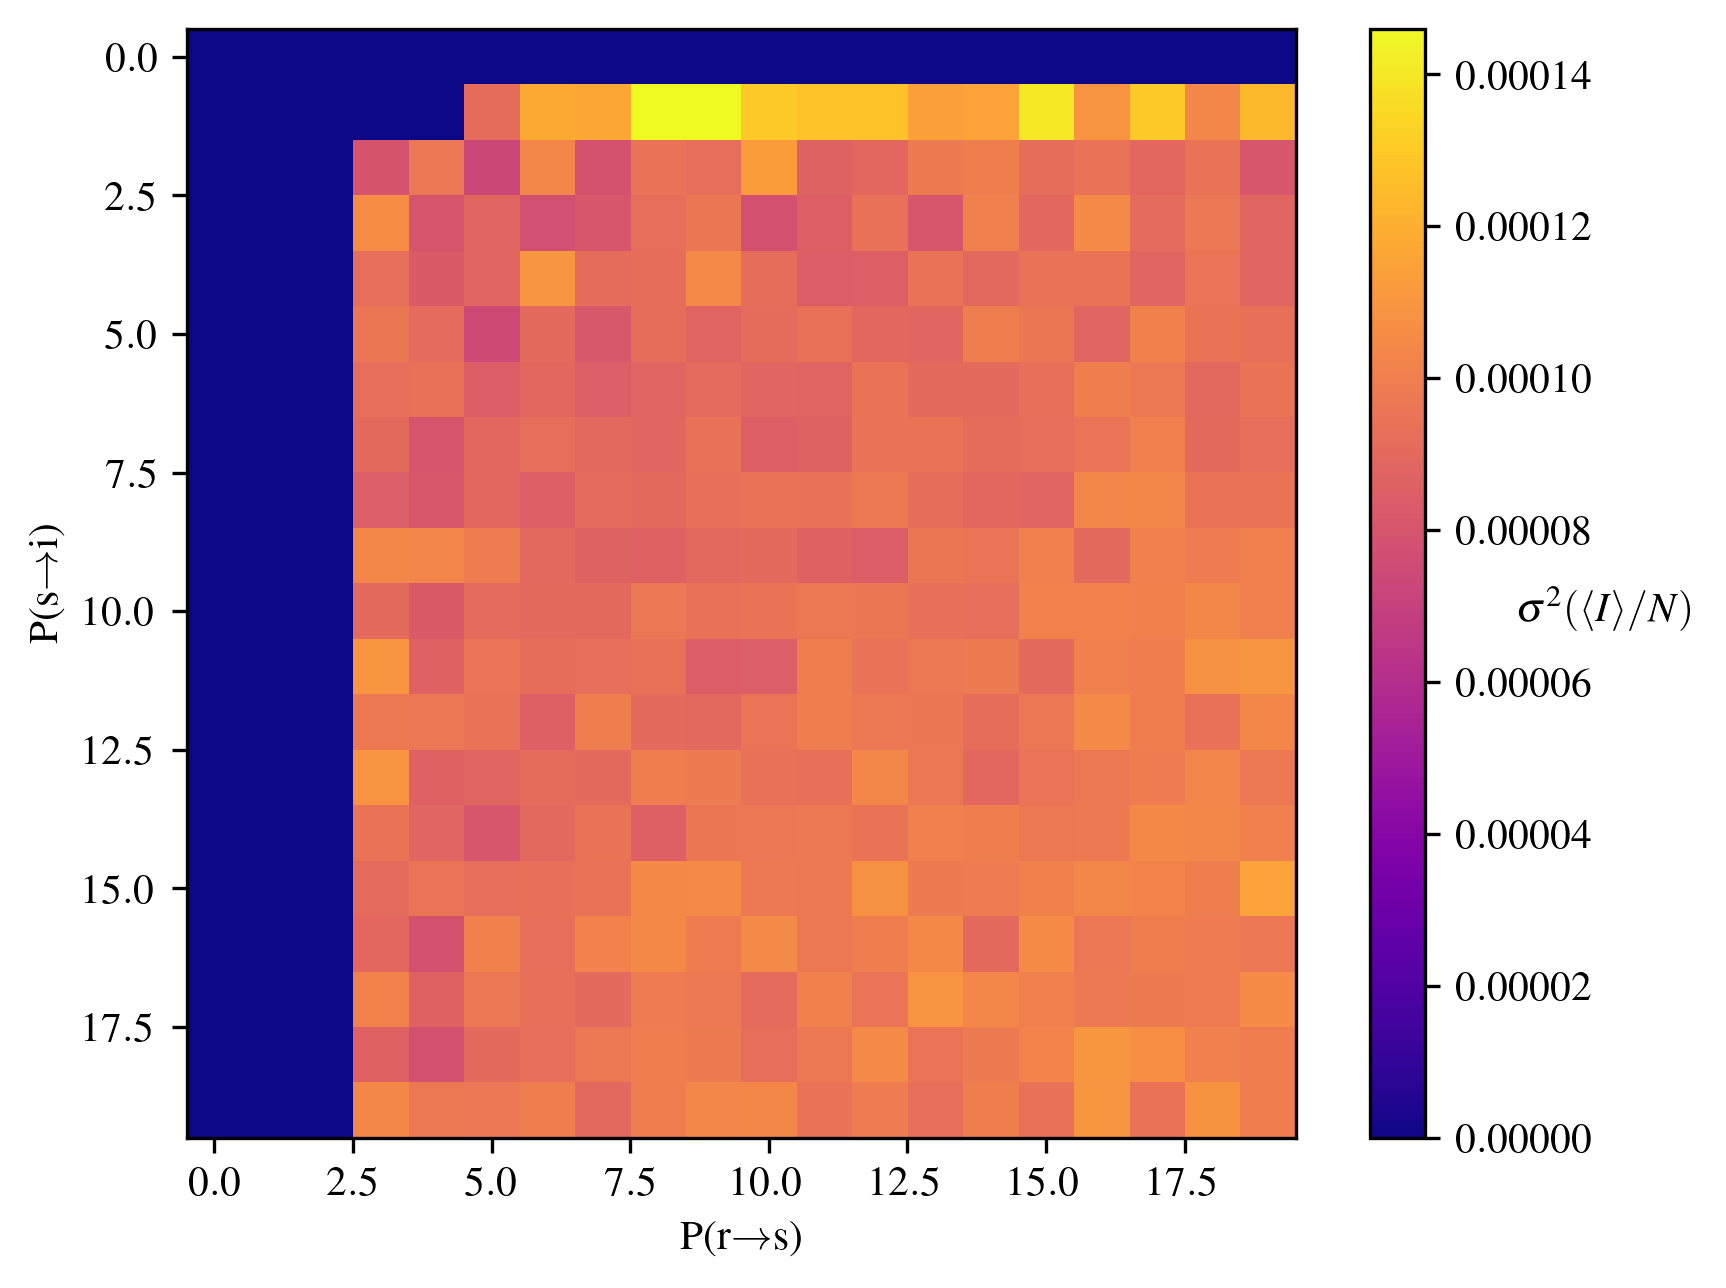

Source data for this figure (header and first rows):
0.000000000000000000e+00, 0.000000000000000000e+00, 0.000000000000000000e+00, 0.000000000000000000e+00, 0.000000000000000000e+00, 0.000000000000000000e+00, 0.000000000000000000e+00, 0.000000000000000000e+00, 0.000000000000000000e+00, 0.000000000000000000e+00, 0.000000000000000000e+00, 0.000000000000000000e+00, 0.000000000000000000e+00, 0.000000000000000000e+00, 0.000000000000000000e+00, 0.000000000000000000e+00, 0.000000000000000000e+00, 0.000000000000000000e+00, 0.000000000000000000e+00, 0.000000000000000000e+00
0.000000000000000000e+00, 0.000000000000000000e+00, 0.000000000000000000e+00, 0.000000000000000000e+00, 0.000000000000000000e+00, 9.156981695999999243e-05, 1.177736958400000123e-04, 1.168595902400000104e-04, 1.459467929600000049e-04, 1.459250225599999934e-04, 1.295701759999999688e-04, 1.274985439999999995e-04, 1.276612582400000182e-04, 1.137583737600000047e-04, 1.148952134399999986e-04, 1.406312550400000264e-04, 1.093132102399999852e-04, 1.295061785600000275e-04, 1.037037105599999921e-04, 1.234740601600000189e-04
0.000000000000000000e+00, 0.000000000000000000e+00, 0.000000000000000000e+00, 7.980829424000000576e-05, 9.662681855999999403e-05, 7.327047023999999631e-05, 1.036650214400000077e-04, 7.876135615999998443e-05, 9.448088063999999955e-05, 9.264240575999999300e-05, 1.127955966400000129e-04, 8.715288255999999807e-05, 8.922854384000000446e-05, 9.843460096000001137e-05, 1.000527200000000066e-04, 9.218127600000001240e-05, 9.459574000000000921e-05, 8.904895743999999540e-05, 9.466712255999999747e-05, 8.059806975999999875e-05
0.000000000000000000e+00, 0.000000000000000000e+00, 0.000000000000000000e+00, 1.064282558399999877e-04, 8.019398000000001040e-05, 8.862250943999999762e-05, 7.793525504000000195e-05, 8.055062000000002263e-05, 9.279055855999998072e-05, 9.604461936000000444e-05, 7.834082304000000274e-05, 8.543333616000000318e-05, 9.382704575999999120e-05, 8.089157999999999505e-05, 1.005045913600000025e-04, 8.919666624000000899e-05, 1.052004678400000122e-04, 9.068787823999999176e-05, 9.689023743999999633e-05, 8.826328176000000744e-05
0.000000000000000000e+00, 0.000000000000000000e+00, 0.000000000000000000e+00, 9.249852096000000027e-05, 8.288151999999999043e-05, 8.891908543999999849e-05, 1.096244550400000170e-04, 9.165250416000001214e-05, 9.199476224000000077e-05, 1.050290969600000063e-04, 9.198075376000001047e-05, 8.403124416000000711e-05, 8.523841136000001779e-05, 9.494346223999999509e-05, 8.953935599999999822e-05, 9.436009455999999184e-05, 9.495699135999999480e-05, 8.805055599999999988e-05, 9.538734704000000867e-05, 8.807150703999999707e-05
0.000000000000000000e+00, 0.000000000000000000e+00, 0.000000000000000000e+00, 9.581360384000000066e-05, 9.098990335999998275e-05, 7.488756224000000302e-05, 9.042865599999998986e-05, 8.146340096000001367e-05, 9.206673343999998641e-05, 8.773482175999999658e-05, 9.174847999999999608e-05, 9.399022336000001029e-05, 8.928449984000000491e-05, 8.855173744000000154e-05, 1.000361022399999972e-04, 9.621467503999998287e-05, 8.795550399999999935e-05, 1.009767039999999959e-04, 9.513541103999999997e-05, 9.346352575999997202e-05
0.000000000000000000e+00, 0.000000000000000000e+00, 0.000000000000000000e+00, 9.280186623999999948e-05, 9.363039599999999963e-05, 8.392541376000001044e-05, 8.902122736000000851e-05, 8.452751599999996999e-05, 8.727424623999999360e-05, 9.106944256000000450e-05, 8.801336000000001074e-05, 8.740276416000000834e-05, 9.489128383999998948e-05, 9.040849136000001624e-05, 9.019651824000000126e-05, 9.331944703999998057e-05, 9.978591600000003383e-05, 9.705202416000000140e-05, 8.981091183999999989e-05, 9.489402815999999693e-05
0.000000000000000000e+00, 0.000000000000000000e+00, 8.244975999999999012e-08, 9.022223600000001023e-05, 8.022159600000000699e-05, 8.900512000000000072e-05, 9.260444399999999757e-05, 8.999916223999998891e-05, 8.841142384000000710e-05, 9.359494144000001209e-05, 8.538550000000000436e-05, 8.679607536000000614e-05, 9.438932735999996818e-05, 9.490522095999999875e-05, 9.142364144000000121e-05, 9.273008895999998544e-05, 9.558943215999998787e-05, 1.007813745599999962e-04, 9.016712815999999311e-05, 9.252918895999999894e-05
0.000000000000000000e+00, 0.000000000000000000e+00, 0.000000000000000000e+00, 8.453983599999999158e-05, 8.153202176000000237e-05, 8.930547696000000523e-05, 8.525886063999998379e-05, 9.094685935999999651e-05, 9.022980463999998090e-05, 9.340189695999997642e-05, 9.465819584000000639e-05, 9.403212736000001164e-05, 9.705151600000000119e-05, 9.208753136000000076e-05, 8.922397424000000300e-05, 8.810174463999999978e-05, 1.035746374399999759e-04, 1.042360953600000167e-04, 9.494591744000002102e-05, 9.484606143999999885e-05
0.000000000000000000e+00, 0.000000000000000000e+00, 3.509760000000001744e-09, 1.034917873599999955e-04, 1.031269702400000111e-04, 9.896824256000000416e-05, 8.958622399999999176e-05, 8.675797184000000469e-05, 8.650342000000001076e-05, 8.962420463999998114e-05, 9.057204335999999756e-05, 8.630989295999999999e-05, 8.415095295999999996e-05, 9.596525935999998221e-05, 9.530803696000000489e-05, 1.004074745600000098e-04, 9.043324399999996658e-05, 1.007088369600000024e-04, 9.865766400000000396e-05, 1.006777599999999839e-04
0.000000000000000000e+00, 0.000000000000000000e+00, 0.000000000000000000e+00, 9.018163056000000311e-05, 8.298614976000000926e-05, 9.112199615999999895e-05, 9.018086384000000011e-05, 9.036158400000002223e-05, 9.683507823999998603e-05, 9.389567744000001936e-05, 9.490290943999998580e-05, 9.699287023999997098e-05, 9.611277424000001064e-05, 9.306159984000001318e-05, 9.282804735999999521e-05, 1.015344638400000128e-04, 1.019775038400000112e-04, 1.009249305599999854e-04, 1.043100145599999977e-04, 1.003902526399999909e-04
0.000000000000000000e+00, 0.000000000000000000e+00, 0.000000000000000000e+00, 1.095537559999999738e-04, 8.624069056000002590e-05, 9.542958063999998591e-05, 9.206316783999998472e-05, 9.236565104000000093e-05, 9.385146304000001251e-05, 8.424167103999999676e-05, 8.458893295999996963e-05, 9.985436096000000470e-05, 9.410280704000001503e-05, 9.746789055999999186e-05, 9.820335599999999523e-05, 9.012346095999999255e-05, 1.006768793600000149e-04, 9.974100736000002601e-05, 1.082928599999999917e-04, 1.096779513600000294e-04
0.000000000000000000e+00, 0.000000000000000000e+00, 5.712495999999997765e-08, 9.750171903999998633e-05, 9.651451503999999252e-05, 9.446815983999997757e-05, 8.586878399999996929e-05, 1.002327750400000046e-04, 9.019894975999999550e-05, 9.006539263999999362e-05, 9.536833136000002532e-05, 9.991626495999999570e-05, 9.703716544000002360e-05, 9.584997375999998492e-05, 9.226678895999999277e-05, 9.667331184000000385e-05, 1.051679129600000163e-04, 9.948318976000001352e-05, 9.381288383999999655e-05, 1.032034502399999944e-04
0.000000000000000000e+00, 0.000000000000000000e+00, 0.000000000000000000e+00, 1.091282622400000088e-04, 8.618692095999999788e-05, 8.888974575999998681e-05, 9.129644400000000264e-05, 9.025933295999997552e-05, 9.965250496000000282e-05, 9.831750143999999690e-05, 9.357862400000000456e-05, 9.318598400000002182e-05, 1.033436518399999892e-04, 9.688327424000002638e-05, 8.911366255999999999e-05, 9.570421503999999792e-05, 9.738810303999997735e-05, 9.874785536000000100e-05, 1.031574169600000033e-04, 9.707506543999999151e-05
0.000000000000000000e+00, 0.000000000000000000e+00, 3.302400000000001831e-08, 9.491568383999998877e-05, 8.810276544000000289e-05, 8.064722624000000297e-05, 8.980781503999999793e-05, 9.499726783999998768e-05, 8.589371903999999853e-05, 9.592385904000000547e-05, 9.664227056000000975e-05, 9.805712895999998653e-05, 9.515610623999998729e-05, 1.008819039999999778e-04, 1.003050214399999992e-04, 9.714329599999998424e-05, 9.804254400000001585e-05, 1.048958641599999646e-04, 1.036687806399999866e-04, 1.004786840000000003e-04
0.000000000000000000e+00, 0.000000000000000000e+00, 0.000000000000000000e+00, 9.073890495999998706e-05, 9.565178304000001089e-05, 9.261564656000000431e-05, 9.316600000000002245e-05, 9.423039999999999823e-05, 1.047290417600000190e-04, 1.049228670399999868e-04, 9.797567600000000557e-05, 9.725438576000000775e-05, 1.080237254400000284e-04, 9.821414000000000153e-05, 9.912950255999999590e-05, 1.011751985600000184e-04, 1.037551166399999981e-04, 1.026017982399999944e-04, 1.001194233600000193e-04, 1.146636414399999888e-04
0.000000000000000000e+00, 0.000000000000000000e+00, 0.000000000000000000e+00, 8.906879983999999950e-05, 7.816076735999998883e-05, 1.009098737600000006e-04, 9.251932415999998972e-05, 1.018805169600000020e-04, 1.047336254400000038e-04, 9.882431599999999886e-05, 1.049007481600000054e-04, 9.710463743999997856e-05, 1.002529350399999919e-04, 1.044982654400000190e-04, 9.049846896000001036e-05, 1.055092960000000054e-04, 9.640808175999999086e-05, 9.997172224000000647e-05, 9.889773295999998415e-05, 9.678155504000002512e-05
0.000000000000000000e+00, 0.000000000000000000e+00, 0.000000000000000000e+00, 1.017817560000000083e-04, 8.631135856000000386e-05, 9.636052735999999430e-05, 9.312564976000000934e-05, 9.014003055999997966e-05, 9.864992000000000704e-05, 9.768337135999999494e-05, 9.107693503999998350e-05, 1.014226865600000060e-04, 9.525903599999999561e-05, 1.092853990399999988e-04, 1.033144126399999896e-04, 1.005639000000000148e-04, 9.762669423999997733e-05, 9.840480496000003846e-05, 9.902047936000002849e-05, 1.055865721600000038e-04
0.000000000000000000e+00, 0.000000000000000000e+00, 1.675799999999999693e-07, 8.615859184000000638e-05, 7.819369983999998567e-05, 9.041686464000000211e-05, 9.270372096000001653e-05, 9.710601216000000512e-05, 9.920539584000001598e-05, 9.831516784000000550e-05, 9.271928175999997969e-05, 9.706483183999997601e-05, 1.052150334400000109e-04, 9.561088496000000271e-05, 9.837936623999999817e-05, 1.021032945599999756e-04, 1.104372422400000045e-04, 1.066308542399999857e-04, 1.008313521600000110e-04, 9.968859375999998714e-05
0.000000000000000000e+00, 0.000000000000000000e+00, 2.436335999999998358e-08, 1.039781169600000071e-04, 9.712863984000000262e-05, 9.675111023999998568e-05, 1.003355750399999861e-04, 8.960667903999999220e-05, 9.960316399999999686e-05, 1.032250839999999915e-04, 1.042218950400000183e-04, 9.412757744000000608e-05, 9.903481600000000641e-05, 9.280404415999998519e-05, 1.000571750399999855e-04, 9.355472064000000434e-05, 1.097820639999999885e-04, 9.447246576000001186e-05, 1.083318297600000115e-04, 9.957727600000002087e-05
